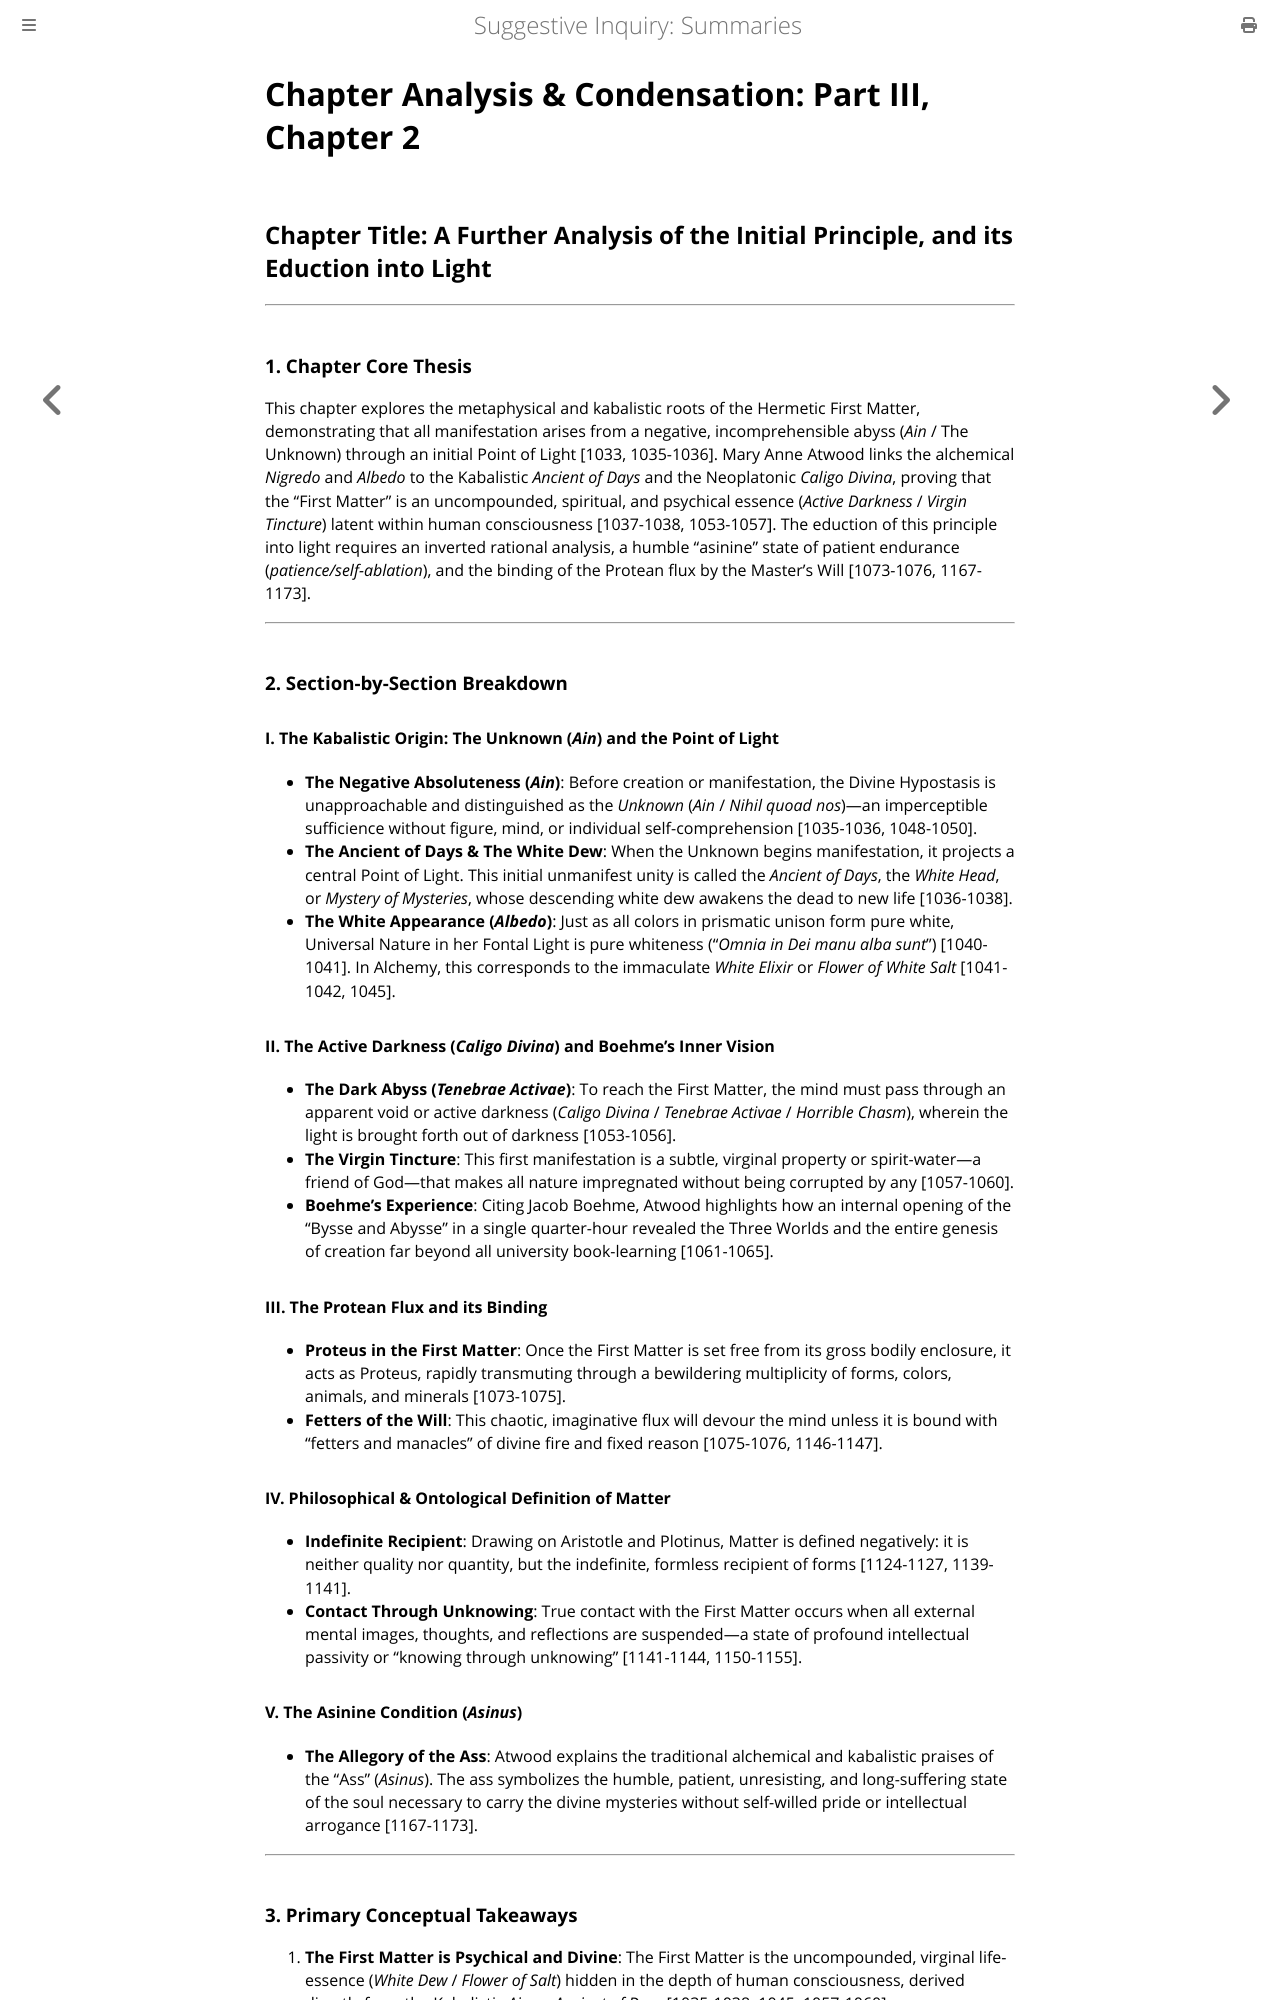

repository: elana-voss/suggestive-inquiry · page: 12_Extract_Part3_Chapter2_Summary.html · generator: mdbook

# Chapter Analysis & Condensation: Part III, Chapter 2
## Chapter Title: A Further Analysis of the Initial Principle, and its Eduction into Light

---

### 1. Chapter Core Thesis
This chapter explores the metaphysical and kabalistic roots of the Hermetic First Matter, demonstrating that all manifestation arises from a negative, incomprehensible abyss (*Ain* / The Unknown) through an initial Point of Light [1033, 1035-1036]. Mary Anne Atwood links the alchemical *Nigredo* and *Albedo* to the Kabalistic *Ancient of Days* and the Neoplatonic *Caligo Divina*, proving that the "First Matter" is an uncompounded, spiritual, and psychical essence (*Active Darkness* / *Virgin Tincture*) latent within human consciousness [1037-1038, 1053-1057]. The eduction of this principle into light requires an inverted rational analysis, a humble "asinine" state of patient endurance (*patience/self-ablation*), and the binding of the Protean flux by the Master's Will [1073-1076, 1167-1173].

---

### 2. Section-by-Section Breakdown

#### I. The Kabalistic Origin: The Unknown (*Ain*) and the Point of Light
* **The Negative Absoluteness (*Ain*)**: Before creation or manifestation, the Divine Hypostasis is unapproachable and distinguished as the *Unknown* (*Ain* / *Nihil quoad nos*)—an imperceptible sufficience without figure, mind, or individual self-comprehension [1035-1036, 1048-1050].
* **The Ancient of Days & The White Dew**: When the Unknown begins manifestation, it projects a central Point of Light. This initial unmanifest unity is called the *Ancient of Days*, the *White Head*, or *Mystery of Mysteries*, whose descending white dew awakens the dead to new life [1036-1038].
* **The White Appearance (*Albedo*)**: Just as all colors in prismatic unison form pure white, Universal Nature in her Fontal Light is pure whiteness ("*Omnia in Dei manu alba sunt*") [1040-1041]. In Alchemy, this corresponds to the immaculate *White Elixir* or *Flower of White Salt* [1041-1042, 1045].

#### II. The Active Darkness (*Caligo Divina*) and Boehme's Inner Vision
* **The Dark Abyss (*Tenebrae Activae*)**: To reach the First Matter, the mind must pass through an apparent void or active darkness (*Caligo Divina* / *Tenebrae Activae* / *Horrible Chasm*), wherein the light is brought forth out of darkness [1053-1056].
* **The Virgin Tincture**: This first manifestation is a subtle, virginal property or spirit-water—a friend of God—that makes all nature impregnated without being corrupted by any [1057-1060].
* **Boehme's Experience**: Citing Jacob Boehme, Atwood highlights how an internal opening of the "Bysse and Abysse" in a single quarter-hour revealed the Three Worlds and the entire genesis of creation far beyond all university book-learning [1061-1065].

#### III. The Protean Flux and its Binding
* **Proteus in the First Matter**: Once the First Matter is set free from its gross bodily enclosure, it acts as Proteus, rapidly transmuting through a bewildering multiplicity of forms, colors, animals, and minerals [1073-1075].
* **Fetters of the Will**: This chaotic, imaginative flux will devour the mind unless it is bound with "fetters and manacles" of divine fire and fixed reason [1075-1076, 1146-1147].

#### IV. Philosophical & Ontological Definition of Matter
* **Indefinite Recipient**: Drawing on Aristotle and Plotinus, Matter is defined negatively: it is neither quality nor quantity, but the indefinite, formless recipient of forms [1124-1127, 1139-1141].
* **Contact Through Unknowing**: True contact with the First Matter occurs when all external mental images, thoughts, and reflections are suspended—a state of profound intellectual passivity or "knowing through unknowing" [1141-1144, 1150-1155].

#### V. The Asinine Condition (*Asinus*)
* **The Allegory of the Ass**: Atwood explains the traditional alchemical and kabalistic praises of the "Ass" (*Asinus*). The ass symbolizes the humble, patient, unresisting, and long-suffering state of the soul necessary to carry the divine mysteries without self-willed pride or intellectual arrogance [1167-1173].

---
